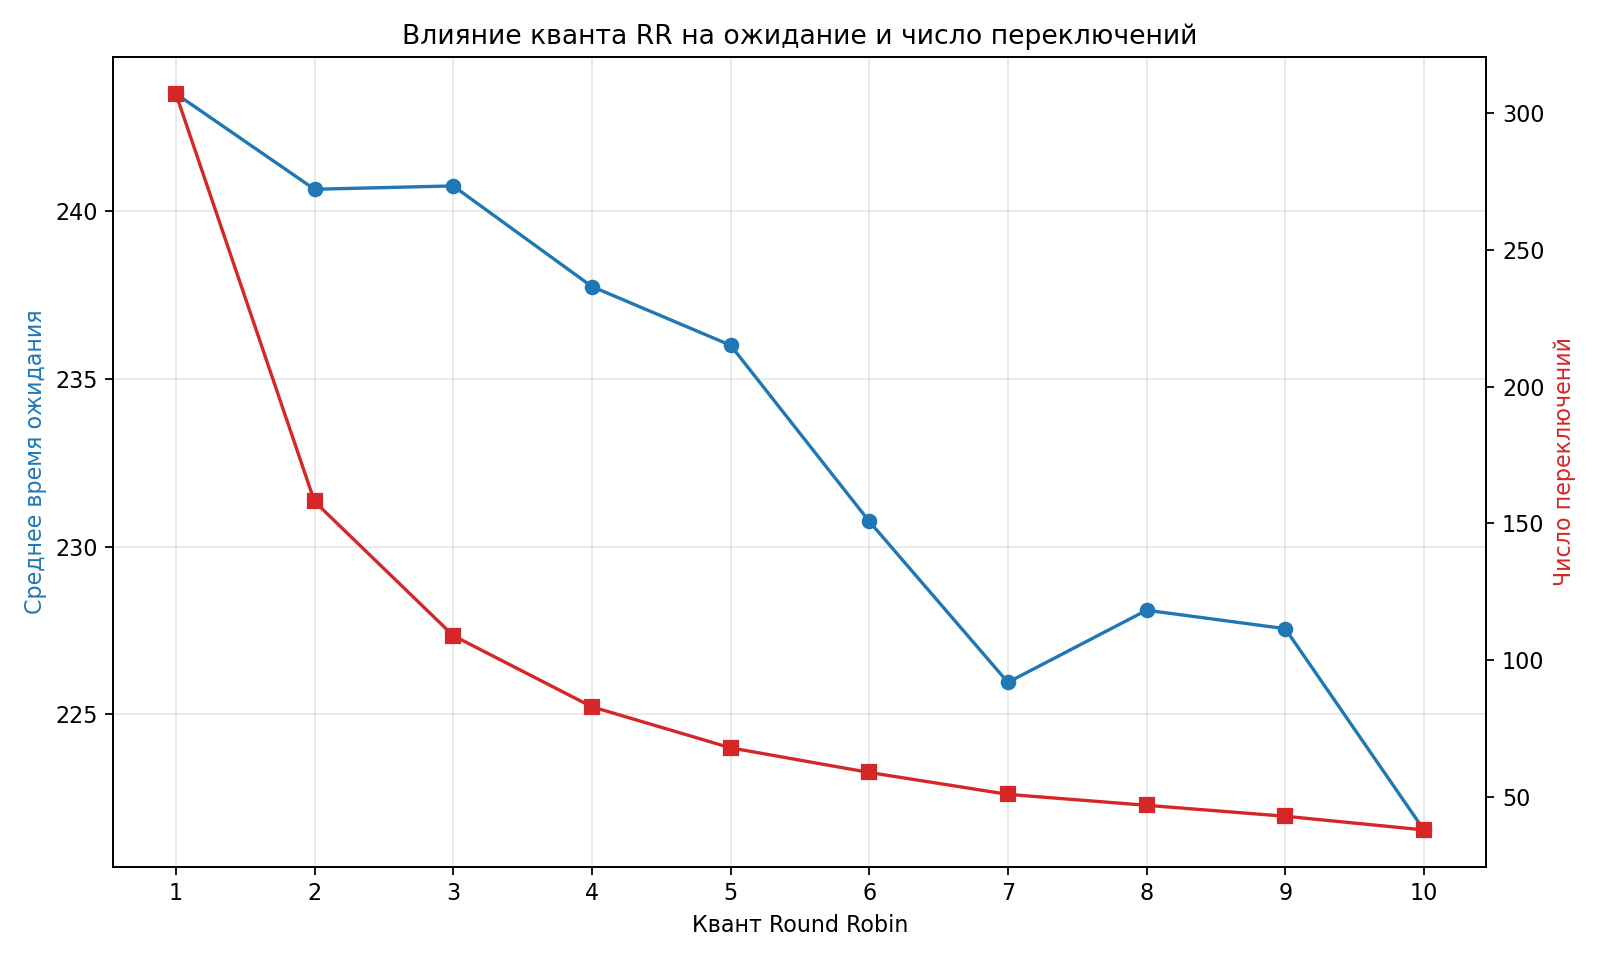

Source data for this figure (header and first rows):
quantum, waiting, switches
1, 243.5, 307
2, 240.7, 158
3, 240.8, 109
4, 237.8, 83
5, 236.0, 68
6, 230.8, 59
7, 225.9, 51
8, 228.1, 47
9, 227.6, 43
10, 221.6, 38
